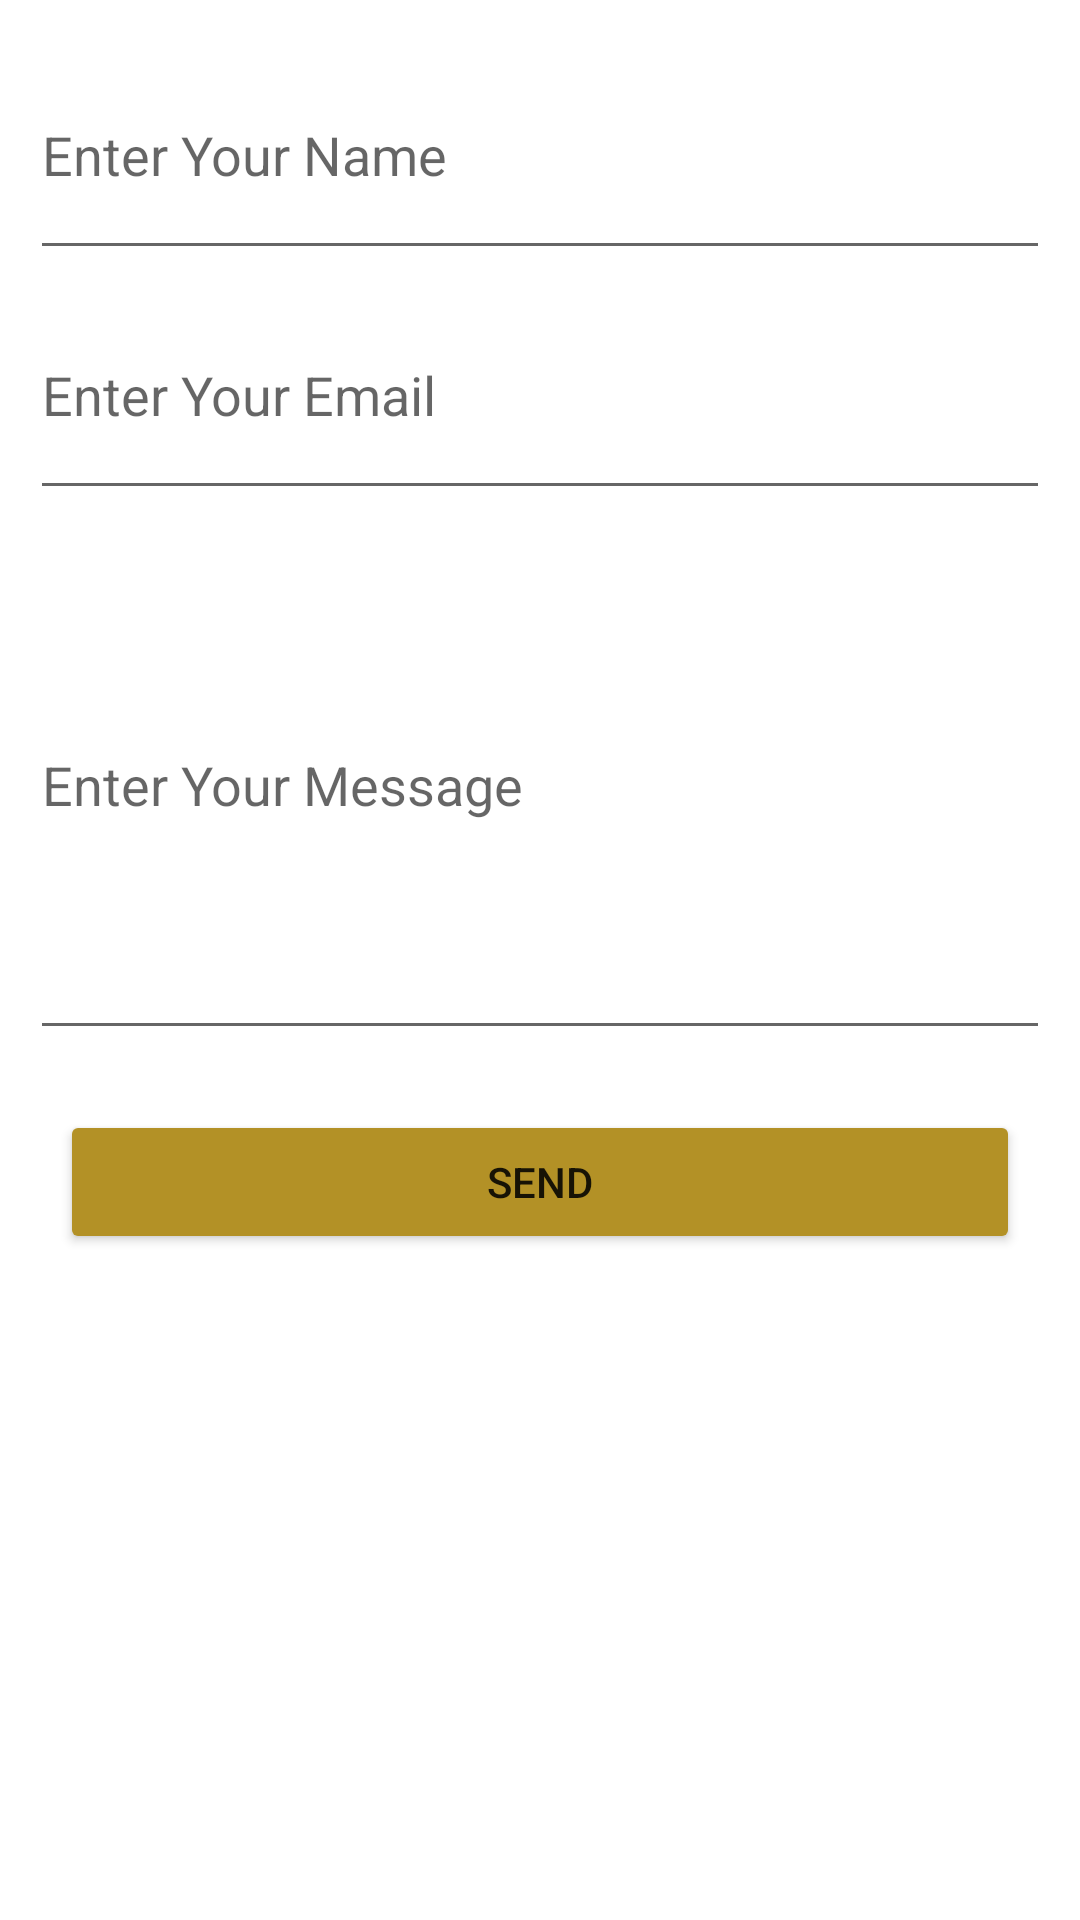

Write the Android layout XML for this screen, with the resource values it uses.
<!-- AndroidManifest.xml: application theme Theme.PDFApp -->
<!-- res/layout/activity_message.xml -->
<?xml version="1.0" encoding="utf-8"?>
<RelativeLayout xmlns:android="http://schemas.android.com/apk/res/android"
    xmlns:app="http://schemas.android.com/apk/res-auto"
    xmlns:tools="http://schemas.android.com/tools"
    android:layout_width="match_parent"
    android:layout_height="match_parent"
    tools:context=".Activities.Message">


    <LinearLayout
        android:layout_width="match_parent"
        android:layout_height="wrap_content"
        android:layout_marginStart="10dp"
        android:layout_marginTop="10dp"
        android:layout_marginEnd="10dp"
        android:layout_marginBottom="10dp"
        android:orientation="vertical">


        <EditText
            android:id="@+id/editTextTextPersonName"
            android:layout_width="match_parent"
            android:layout_height="80dp"
            android:ems="10"
            android:hint="Enter Your Name"
            android:inputType="textPersonName" />


        <EditText
            android:id="@+id/editTextTextemail"
            android:layout_width="match_parent"
            android:layout_height="80dp"
            android:ems="10"
            android:hint="Enter Your Email"
            android:inputType="textEmailAddress" />

        <EditText
            android:id="@+id/editTextdes"
            android:layout_width="match_parent"
            android:layout_height="180dp"
            android:ems="10"
            android:hint="Enter Your Message"
            android:inputType="text" />

        <Button
            android:id="@+id/button"
            android:layout_width="match_parent"
            android:layout_height="wrap_content"
            android:layout_marginLeft="10dp"
            android:layout_marginTop="20dp"
            android:layout_marginRight="10dp"
            android:backgroundTint="@color/back"
            android:text="Send" />
    </LinearLayout>
</RelativeLayout>
<!-- resources referenced by this layout -->
<resources>
  <color name="back">#B39126</color>
  <style name="Theme.PDFApp" parent="Theme.MaterialComponents.DayNight.NoActionBar">
          
          <item name="colorPrimary">@color/purple_500</item>
          <item name="colorPrimaryVariant">@color/purple_700</item>
          <item name="colorOnPrimary">@color/white</item>
          
          <item name="colorSecondary">@color/teal_200</item>
          <item name="colorSecondaryVariant">@color/teal_700</item>
          <item name="colorOnSecondary">@color/black</item>
          
          <item name="android:statusBarColor" tools:targetApi="l">?attr/colorPrimaryVariant</item>
          
      </style>
  <color name="purple_500">#FF6200EE</color>
  <color name="purple_700">#FF3700B3</color>
  <color name="white">#FFFFFFFF</color>
  <color name="teal_200">#FF03DAC5</color>
  <color name="teal_700">#FF018786</color>
  <color name="black">#FF000000</color>
</resources>
